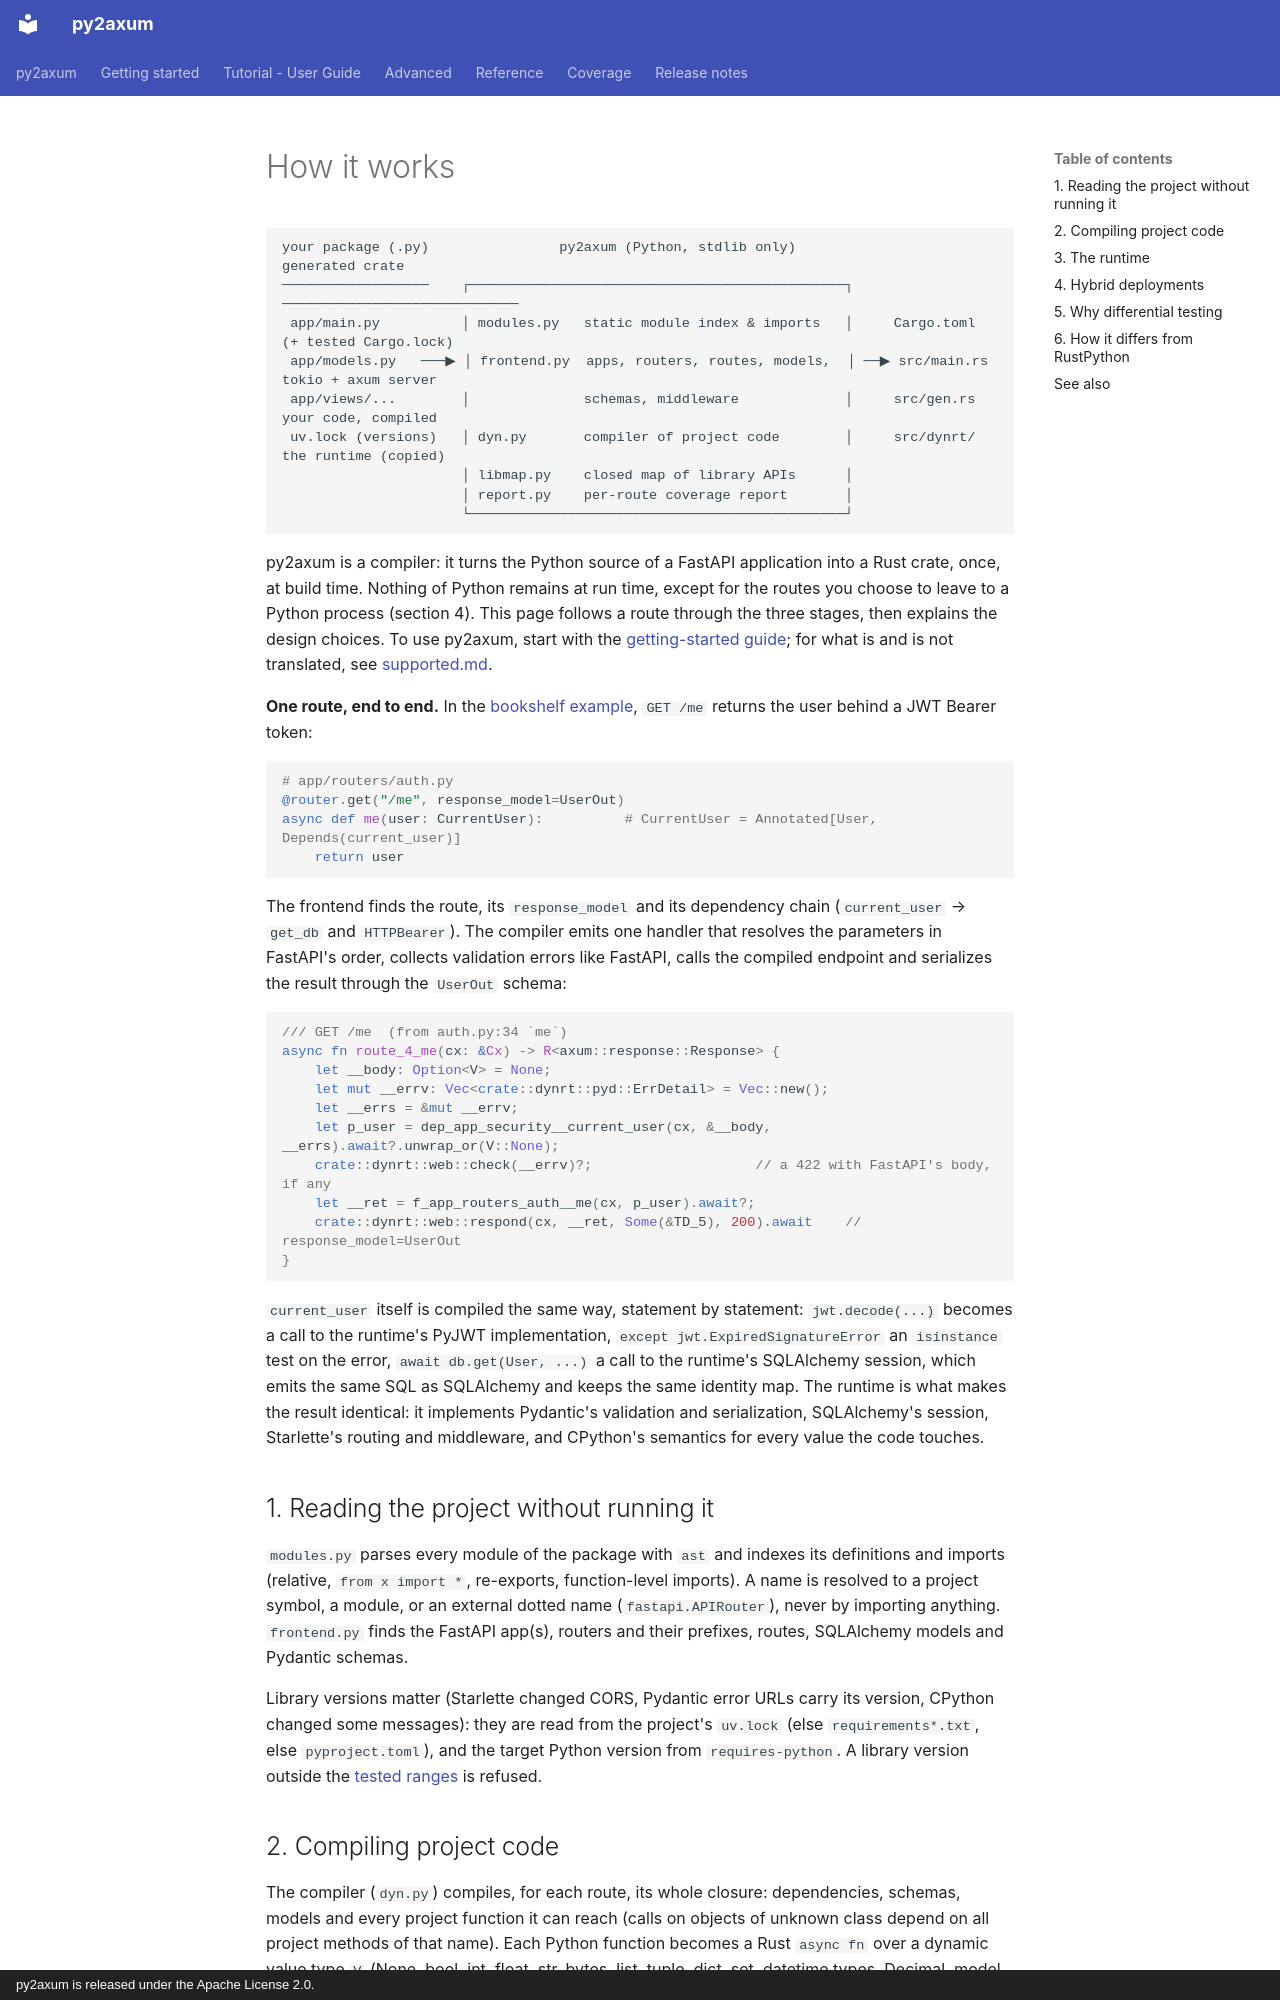

repository: larrymotalavigne/py2axum · page: how-it-works/index.html · generator: mkdocs · copyright: py2axum is released under the Apache License 2.0.

# How it works

```
your package (.py)                py2axum (Python, stdlib only)                     generated crate
──────────────────    ┌──────────────────────────────────────────────┐    ─────────────────────────────
 app/main.py          │ modules.py   static module index & imports   │     Cargo.toml (+ tested Cargo.lock)
 app/models.py   ───▶ │ frontend.py  apps, routers, routes, models,  │ ──▶ src/main.rs   tokio + axum server
 app/views/...        │              schemas, middleware             │     src/gen.rs    your code, compiled
 uv.lock (versions)   │ dyn.py       compiler of project code        │     src/dynrt/    the runtime (copied)
                      │ libmap.py    closed map of library APIs      │
                      │ report.py    per-route coverage report       │
                      └──────────────────────────────────────────────┘
```

py2axum is a compiler: it turns the Python source of a FastAPI application into a Rust crate, once, at build
time. Nothing of Python remains at run time, except for the routes you choose to leave to a Python process
(section 4). This page follows a route through the three stages, then explains the design choices. To use
py2axum, start with the [getting-started guide](getting-started.md); for what is and is not translated, see
[supported.md](supported.md).

**One route, end to end.** In the [bookshelf example](../examples/bookshelf), `GET /me` returns the user
behind a JWT Bearer token:

```python
# app/routers/auth.py
@router.get("/me", response_model=UserOut)
async def me(user: CurrentUser):          # CurrentUser = Annotated[User, Depends(current_user)]
    return user
```

The frontend finds the route, its `response_model` and its dependency chain (`current_user` → `get_db` and
`HTTPBearer`). The compiler emits one handler that resolves the parameters in FastAPI's order, collects
validation errors like FastAPI, calls the compiled endpoint and serializes the result through the
`UserOut` schema:

```rust
/// GET /me  (from auth.py:34 `me`)
async fn route_4_me(cx: &Cx) -> R<axum::response::Response> {
    let __body: Option<V> = None;
    let mut __errv: Vec<crate::dynrt::pyd::ErrDetail> = Vec::new();
    let __errs = &mut __errv;
    let p_user = dep_app_security__current_user(cx, &__body, __errs).await?.unwrap_or(V::None);
    crate::dynrt::web::check(__errv)?;                    // a 422 with FastAPI's body, if any
    let __ret = f_app_routers_auth__me(cx, p_user).await?;
    crate::dynrt::web::respond(cx, __ret, Some(&TD_5), 200).await    // response_model=UserOut
}
```

`current_user` itself is compiled the same way, statement by statement: `jwt.decode(...)` becomes a call to
the runtime's PyJWT implementation, `except jwt.ExpiredSignatureError` an `isinstance` test on the error,
`await db.get(User, ...)` a call to the runtime's SQLAlchemy session, which emits the same SQL as
SQLAlchemy and keeps the same identity map. The runtime is what makes the result identical: it implements
Pydantic's validation and serialization, SQLAlchemy's session, Starlette's routing and middleware, and
CPython's semantics for every value the code touches.

## 1. Reading the project without running it

`modules.py` parses every module of the package with `ast` and indexes its definitions and imports
(relative, `from x import *`, re-exports, function-level imports). A name is resolved to a project symbol,
a module, or an external dotted name (`fastapi.APIRouter`), never by importing anything. `frontend.py`
finds the FastAPI app(s), routers and their prefixes, routes, SQLAlchemy models and Pydantic schemas.

Library versions matter (Starlette changed CORS, Pydantic error URLs carry its version, CPython changed
some messages): they are read from the project's `uv.lock` (else `requirements*.txt`, else `pyproject.toml`), and the
target Python version from `requires-python`. A library version outside the
[tested ranges](supported.md#supported-versions) is refused.
